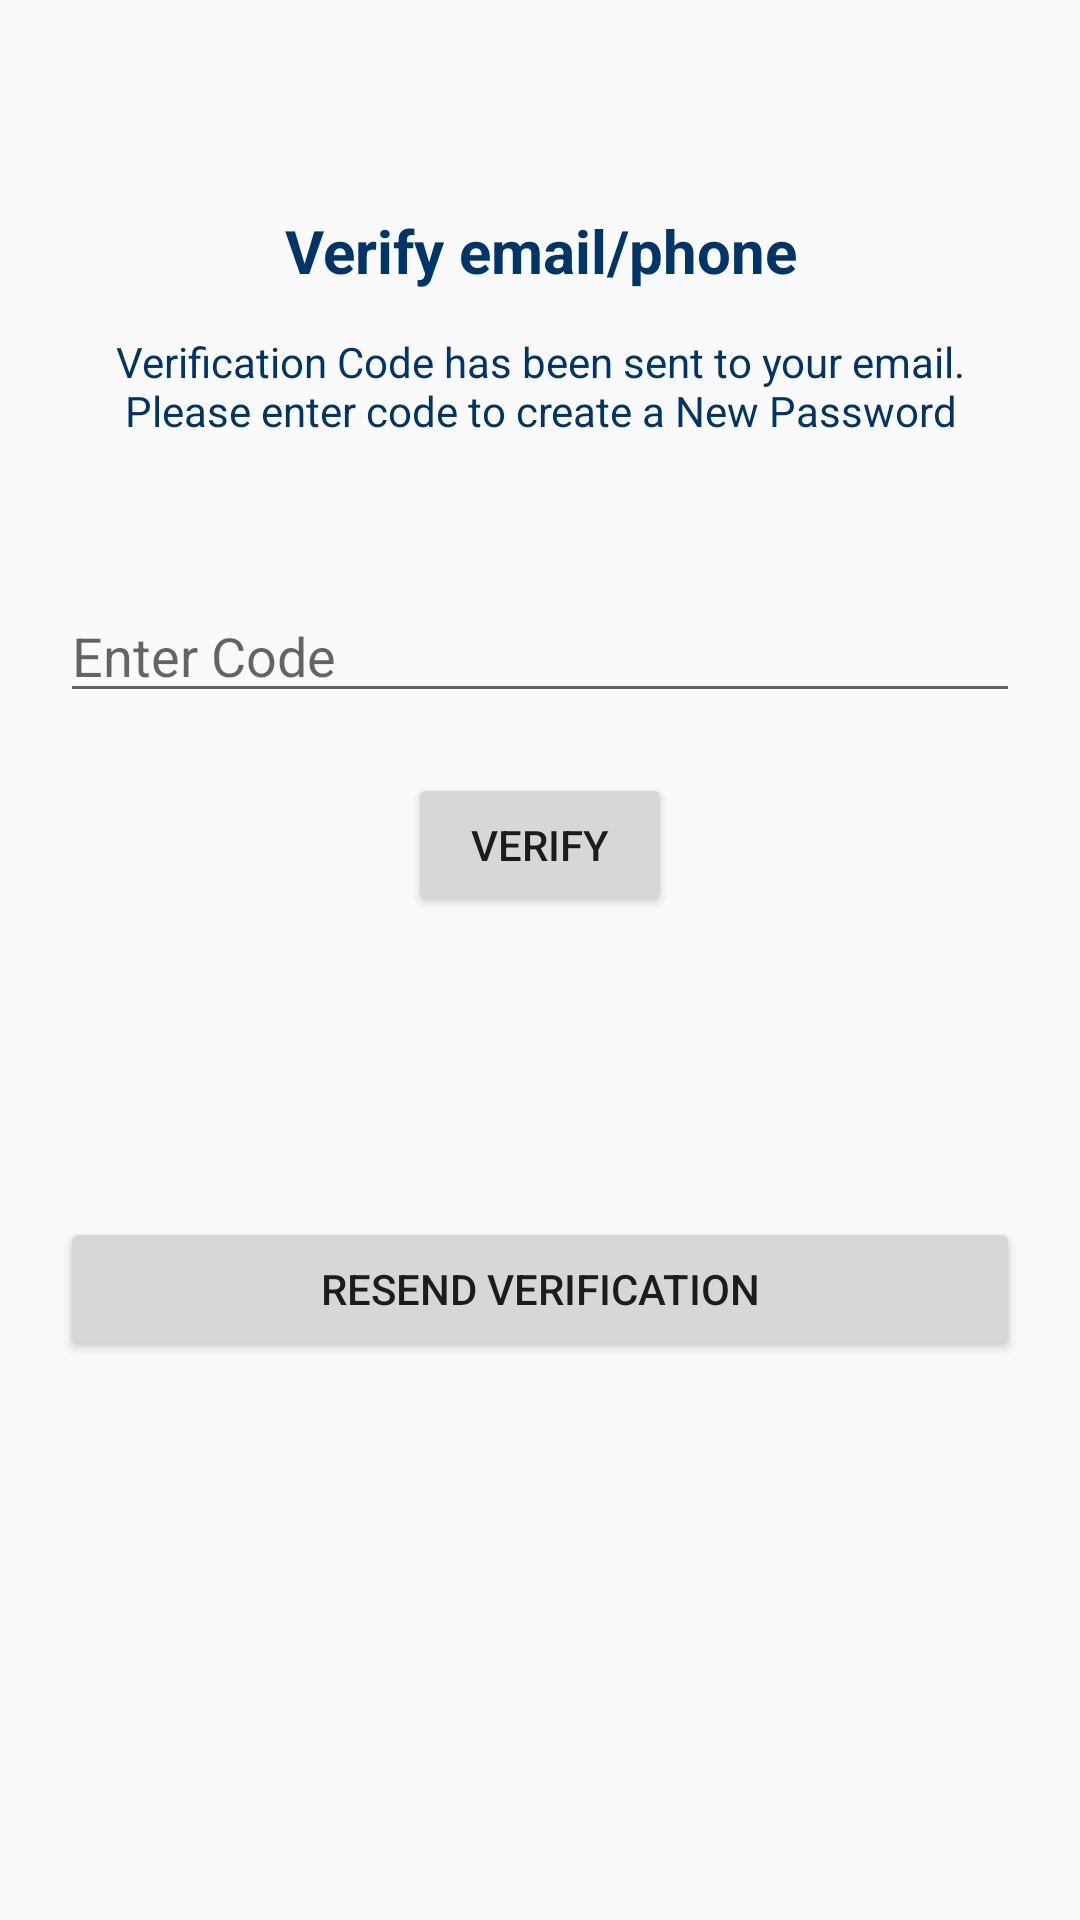

Write the Android layout XML for this screen, with the resource values it uses.
<!-- AndroidManifest.xml: application theme AppTheme -->
<!-- res/layout/activity_confirm_forget_email.xml -->
<?xml version="1.0" encoding="utf-8"?>
<RelativeLayout xmlns:android="http://schemas.android.com/apk/res/android"
    xmlns:tools="http://schemas.android.com/tools"
    android:layout_width="match_parent"
    android:layout_height="match_parent"
    android:padding="20dp"
    tools:context="com.nsromapa.android.fogetpass.ConfirmForgetEmailActivity">


    <TextView
        android:id="@+id/textView3"
        android:layout_width="match_parent"
        android:layout_height="wrap_content"
        android:gravity="center"
        android:text="@string/verify_Big_note"
        android:textColor="#003569"
        android:textSize="20sp"
        android:textStyle="bold"
        android:layout_centerHorizontal="true"
        android:layout_marginTop="50dp"/>

    <TextView
        android:id="@+id/textView"
        android:layout_width="wrap_content"
        android:layout_height="wrap_content"
        android:gravity="center"
        android:text="@string/fog_verifSent"
        android:textColor="#003569"
        android:textSize="14sp"
        android:layout_centerHorizontal="true"
        android:layout_marginTop="14dp"
        android:layout_below="@+id/textView3"
        android:layout_alignParentLeft="true"
        android:layout_alignParentStart="true" />

    <EditText
        android:id="@+id/ForgCodeEntered"
        android:hint="@string/Enter_Code"
        android:layout_width="match_parent"
        android:layout_height="wrap_content"
        android:layout_marginTop="50dp"
        android:layout_below="@+id/textView"
        android:layout_centerHorizontal="true"
        android:layout_alignParentLeft="true"
        android:layout_alignParentStart="true" />

    <Button
        android:id="@+id/ForgVerifyCodeButt"
        android:text="@string/verify_button"
        android:layout_width="wrap_content"
        android:layout_height="wrap_content"
        android:layout_below="@+id/ForgCodeEntered"
        android:layout_centerHorizontal="true"
        android:layout_marginTop="20dp" />

    <Button
        android:id="@+id/forgResendVerifButt"
        android:text="@string/resendVerificationButt"
        android:layout_width="match_parent"
        android:layout_height="wrap_content"
        android:layout_marginTop="100dp"
        android:layout_below="@+id/ForgVerifyCodeButt"
        android:layout_centerHorizontal="true" />


</RelativeLayout>
<!-- resources referenced by this layout -->
<resources>
  <string name="Enter_Code">Enter Code</string>
  <string name="fog_verifSent">Verification Code has been sent to your email. Please enter code to create a New Password</string>
  <string name="resendVerificationButt">Resend verification</string>
  <string name="verify_Big_note">Verify email/phone</string>
  <string name="verify_button">verify</string>
  <style name="AppTheme" parent="Theme.AppCompat.Light.NoActionBar">
          
          <item name="colorPrimary">@color/colorPrimary</item>
          <item name="colorPrimaryDark">@color/colorPrimaryDark</item>
          <item name="colorAccent">@color/colorAccent</item>
      </style>
  <color name="colorPrimary">#03b9b9</color>
  <color name="colorPrimaryDark">#028989</color>
  <color name="colorAccent">#003569</color>
</resources>
